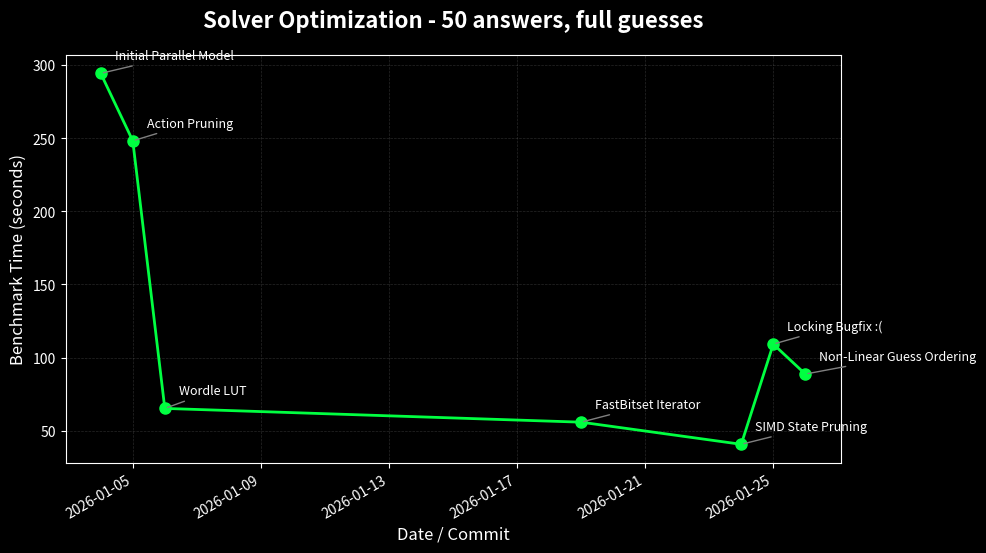

Source code (Python):
# NOTE: This is AI generated, just a nice little graphic

import matplotlib.pyplot as plt
import matplotlib.dates as mdates
from datetime import datetime

# --- YOUR DATA HERE ---
# Format: ("YYYY-MM-DD", time_in_seconds, "Label/Commit Name")
data = [
    ("2026-01-04", 294.24, "Initial Parallel Model"),
    ("2026-01-05", 248.14, "Action Pruning"),
    ("2026-01-06", 65.3, "Wordle LUT"),
    ("2026-01-19", 55.89, "FastBitset Iterator"),
    ("2026-01-24", 40.77, "SIMD State Pruning"),
    ("2026-01-25", 109.23, "Locking Bugfix :("),
    ("2026-01-26", 88.77, "Non-Linear Guess Ordering")
]
# ----------------------

# Unpack data
dates = [datetime.strptime(d[0], "%Y-%m-%d") for d in data]
times = [d[1] for d in data]
labels = [d[2] for d in data]

# Style: Dark background for that "Terminal" look
plt.style.use('dark_background')
fig, ax = plt.subplots(figsize=(10, 6))

# Plot the line
ax.plot(dates, times, color='#00ff41', marker='o', linewidth=2, markersize=8) # Matrix Green

# Add background grid
ax.grid(color='gray', linestyle='--', linewidth=0.5, alpha=0.3)

# Annotate points (The "Why")
for i, txt in enumerate(labels):
    ax.annotate(txt, 
                (dates[i], times[i]), 
                xytext=(10, 10), 
                textcoords='offset points',
                fontsize=9,
                color='white',
                arrowprops=dict(arrowstyle='-', color='gray'))

# Formatting
ax.set_title('Solver Optimization - 50 answers, full guesses', fontsize=16, fontweight='bold', pad=20)
ax.set_ylabel('Benchmark Time (seconds)', fontsize=12)
ax.set_xlabel('Date / Commit', fontsize=12)

# Format X-axis dates nicely
fig.autofmt_xdate()
ax.fmt_xdate = mdates.DateFormatter('%Y-%m-%d')

# Save transparent for easy README embedding
plt.savefig('performance_graph.png', transparent=True, dpi=100, bbox_inches='tight')
print("Graph saved as performance_graph.png")
